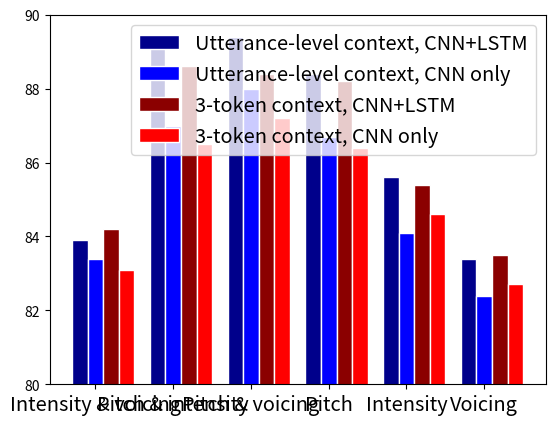
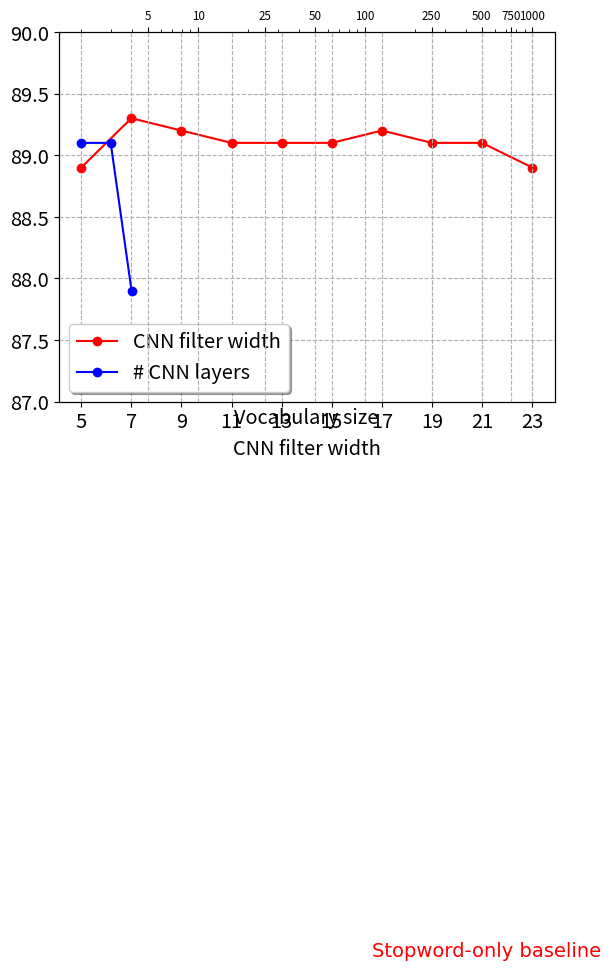

Here is the Python script that generated these plots, in order:
import matplotlib.pyplot as plt
import numpy as np

# Bar plot:


# set width of bar
barWidth = 0.20

# set height of bar

full_cnn_lstm = [83.9,89.2,89.4,88.4,85.6,83.4]
full_cnn_only = [83.4,87.0,88.0,86.7,84.1,82.4]
threetok_cnn_lstm = [84.2,88.6,88.4,88.2,85.4,83.5]
threetok_cnn_only = [83.1,86.5,87.2,86.4,84.6,82.7]

buffer = 1
# Set position of bar on X axis
r1 = np.arange(len(full_cnn_lstm))
r2 = [x + barWidth for x in r1]
r3 = [x + barWidth for x in r2]
r4 = [x + barWidth for x in r3]

# Make the plot
plt.bar(r1, full_cnn_lstm, color='darkblue', width=barWidth, edgecolor='white', label='Utterance-level context, CNN+LSTM')
plt.bar(r2, full_cnn_only, color='blue', width=barWidth, edgecolor='white', label='Utterance-level context, CNN only')
plt.bar(r3, threetok_cnn_lstm, color='darkred', width=barWidth, edgecolor='white', label='3-token context, CNN+LSTM')
plt.bar(r4, threetok_cnn_only, color='red', width=barWidth, edgecolor='white', label='3-token context, CNN only')
plt.ylim(80,90)
# Add xticks on the middle of the group bars
plt.xlabel('', fontweight='bold')
plt.xticks([r + barWidth for r in range(len(full_cnn_lstm))], ['Intensity & voicing','Pitch & intensity','Pitch & voicing','Pitch','Intensity','Voicing'],fontsize='x-large')





# Create legend & Show graphic
plt.legend(fontsize='x-large')
plt.show()

##########################################################################

# Line plot for hparams:

filter_x = [5,7,9,11,13,15,17,19,21,23]
filter_y = [88.9,89.3,89.2,89.1,89.1,89.1,89.2,89.1,89.1,88.9]

layer_x = [2,3,4]
layer_y = [89.1,89.1,87.9]


fig = plt.figure()
ax1 = fig.add_subplot(111)
ax1.set_ylim(87,90)
ax2 = ax1.twiny()

ax1.set_xlabel('CNN filter width',fontsize='x-large')
plt.ylabel('Accuracy')
plot1 = ax1.plot(filter_x,filter_y,'ro-',label='CNN filter width')
#plt.show()

ax1.set_xticks(filter_x)



#ax2.plot([2,3,4], np.ones(3)) # Create a dummy plot
ax2.cla()
ax2.set_xlabel(r"# CNN layers",fontsize='x-large')
ax2.set_xticks(layer_x)

#plt.xlabel('# CNN layers')
#plt.ylabel('Accuracy')
plot2 = ax2.plot(layer_x,layer_y,'bo-',label='# CNN layers')

plots = plot1+plot2
labs = [l.get_label() for l in plots]

ax1.legend(plots,labs,loc='lower left', shadow=True, fontsize='x-large')
#ax2.legend(loc='lower left', shadow=True, fontsize='x-large')

ax1.tick_params(axis='both', which='major', labelsize='x-large')
ax2.tick_params(axis='both', which='minor', labelsize='x-large')
ax1.grid(linestyle='--')

plt.show()

font = {'family' : 'normal',
        'weight' : 'normal',
        'size'   : 14}

#plt.rc('font', **font)

vocab_x = [5, 10, 25, 50, 100, 250, 500, 750, 1000]#, 1500, 2000]#, 2500, 3000]
performance_y = [70.5, 75.6, 79.4, 82.7, 84.6, 85.0, 84.9, 84.5, 84.5]#, 85.3, 85.2]#, 84.9, 85.1]

def epsilon_distort(x,epsilon):
    return (1/(1+epsilon-np.array(x)))

epsilon = 0.1
plt.xscale('log')
#plt.xticks(epsilon_distort(vocab_x,epsilon),labels=vocab_x)
plt.xticks(vocab_x,labels=vocab_x,fontsize='small')
plt.ylabel('Accuracy',fontsize='x-large')
plt.xlabel('Vocabulary size',fontsize='x-large')
#plt.plot(epsilon_distort(vocab_x,epsilon),performance_y,'bo-')
plt.plot(vocab_x,performance_y,'bo-')
plt.axhline(y=82.4,color='r', linestyle='dashed',label='Stopword-only baseline')
plt.text(110,82.5,'Stopword-only baseline',color='r',fontdict=font)
plt.grid(linestyle='--')
plt.show()
